Dataset: herb_identification (GitHub, Mitlpsy/herb_identification). Classes: Etlingera elatior, Euphorbia hirta L, Leucas aspera.

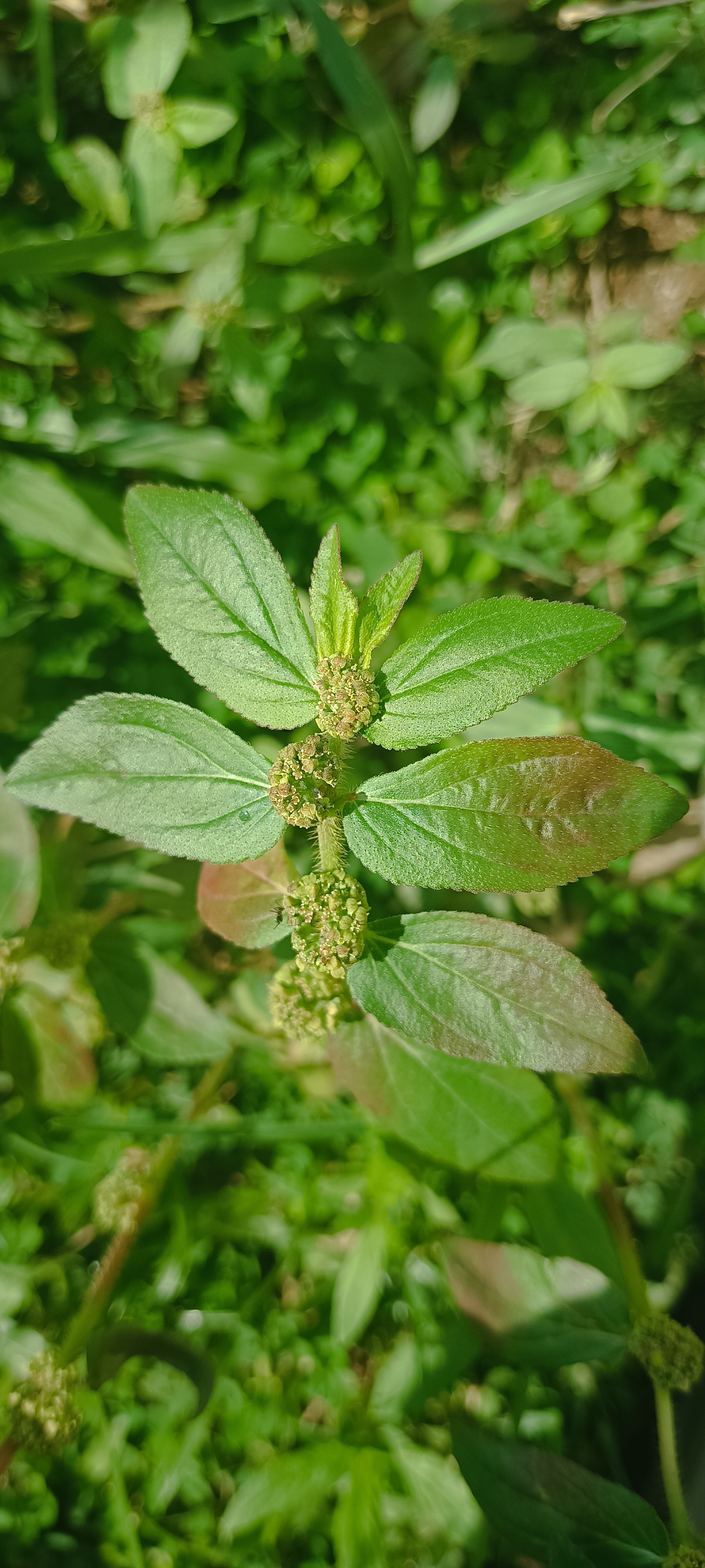
Label: Euphorbia hirta L

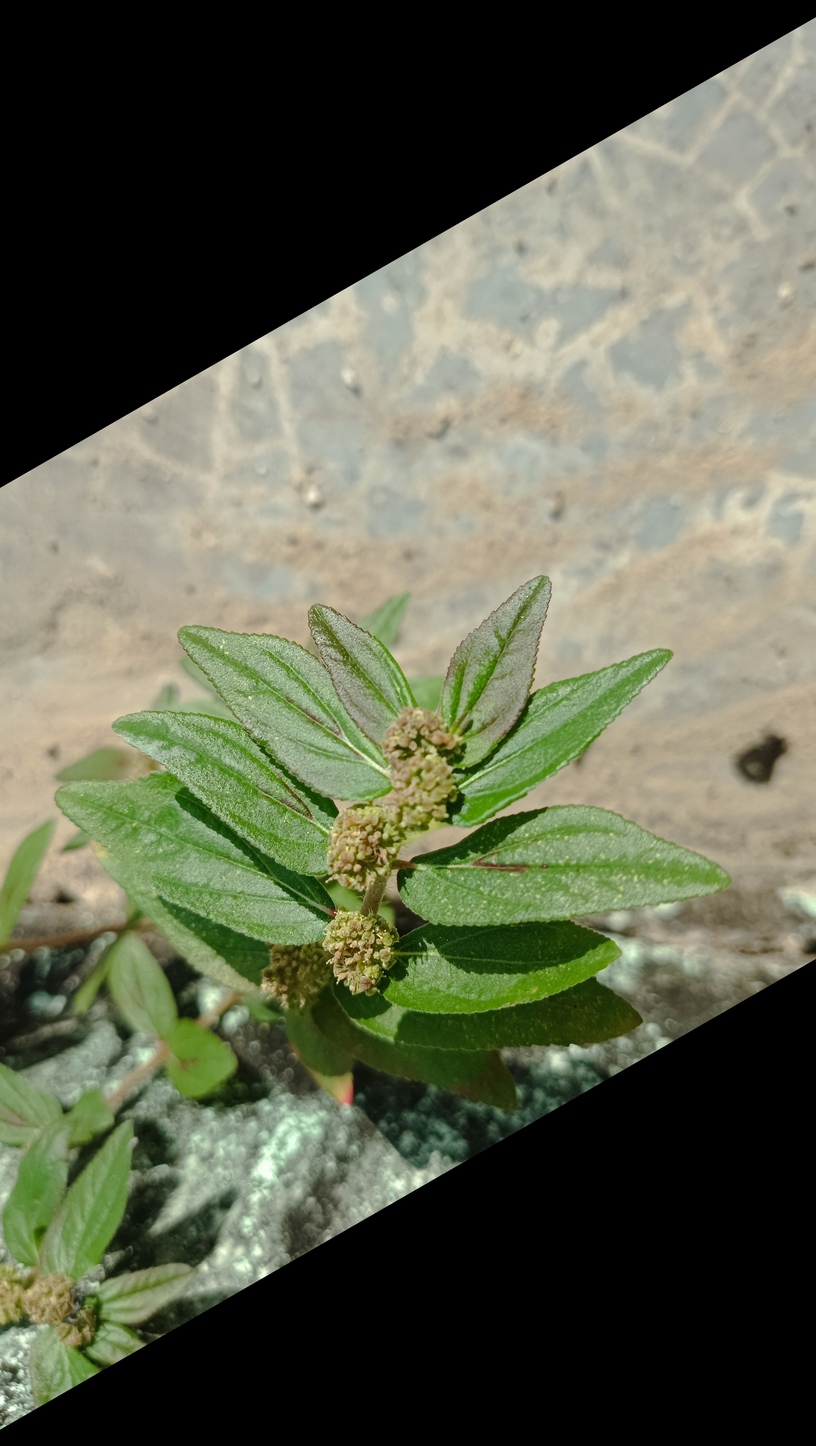
Label: Euphorbia hirta L

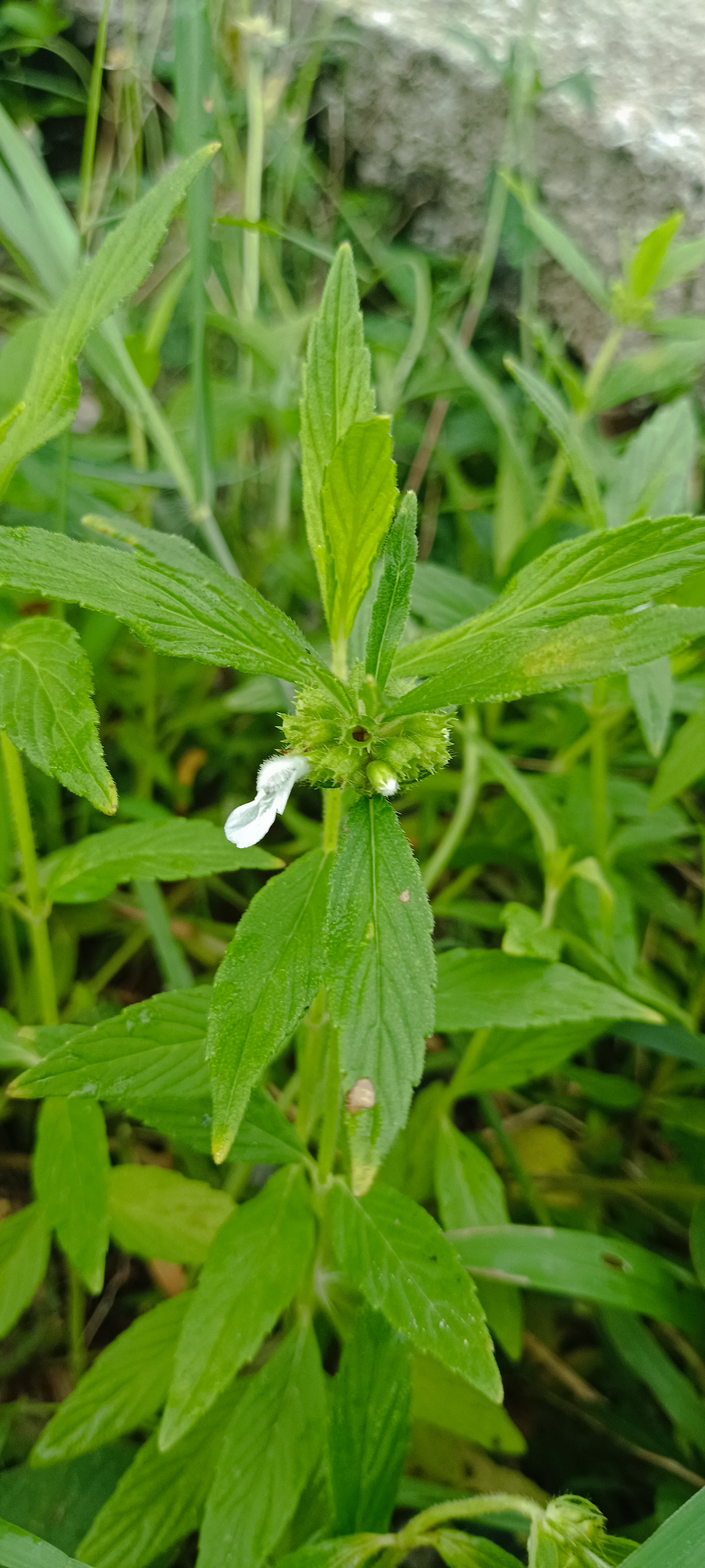
Label: Leucas aspera

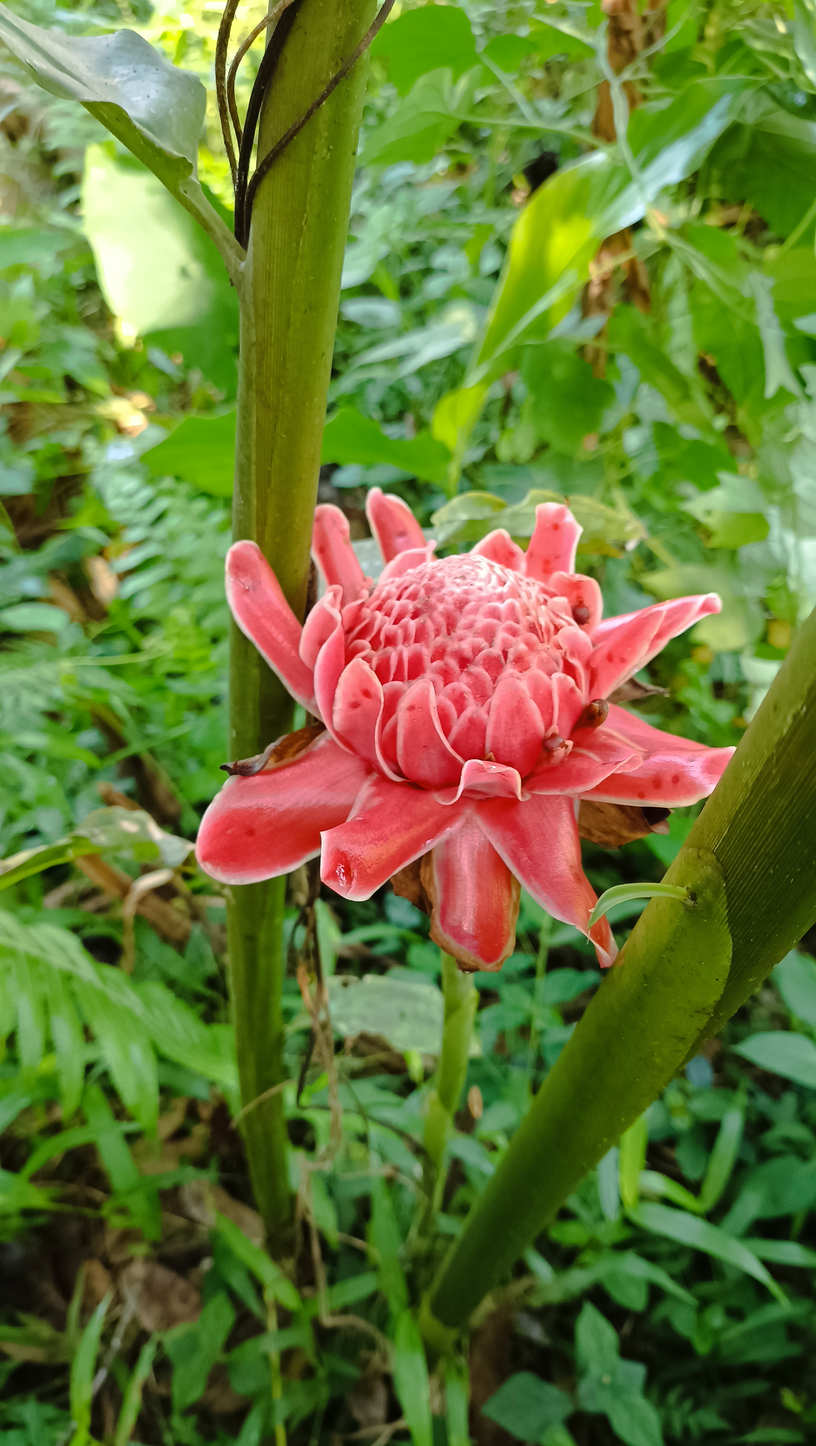
Label: Etlingera elatior

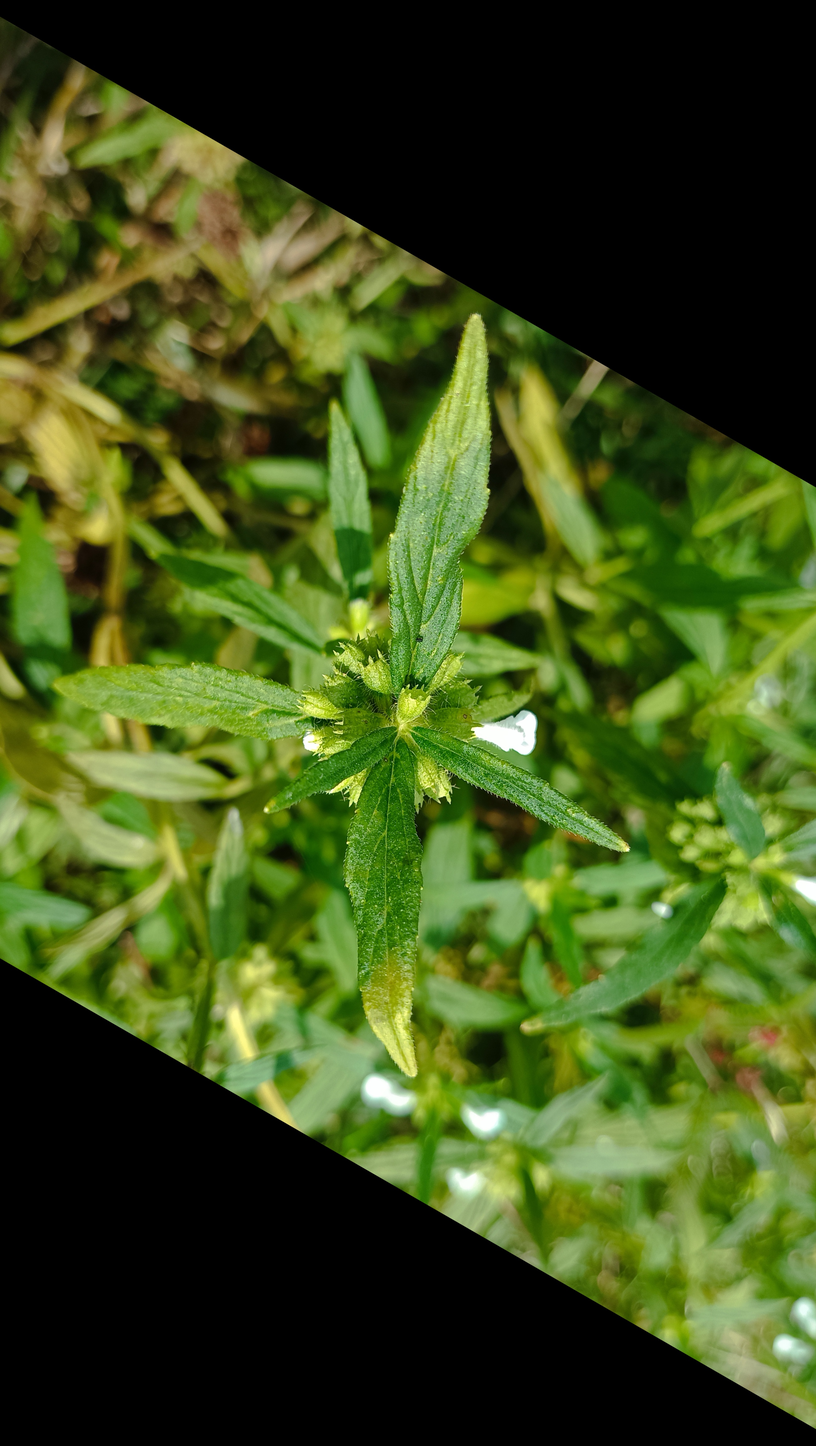
Label: Leucas aspera

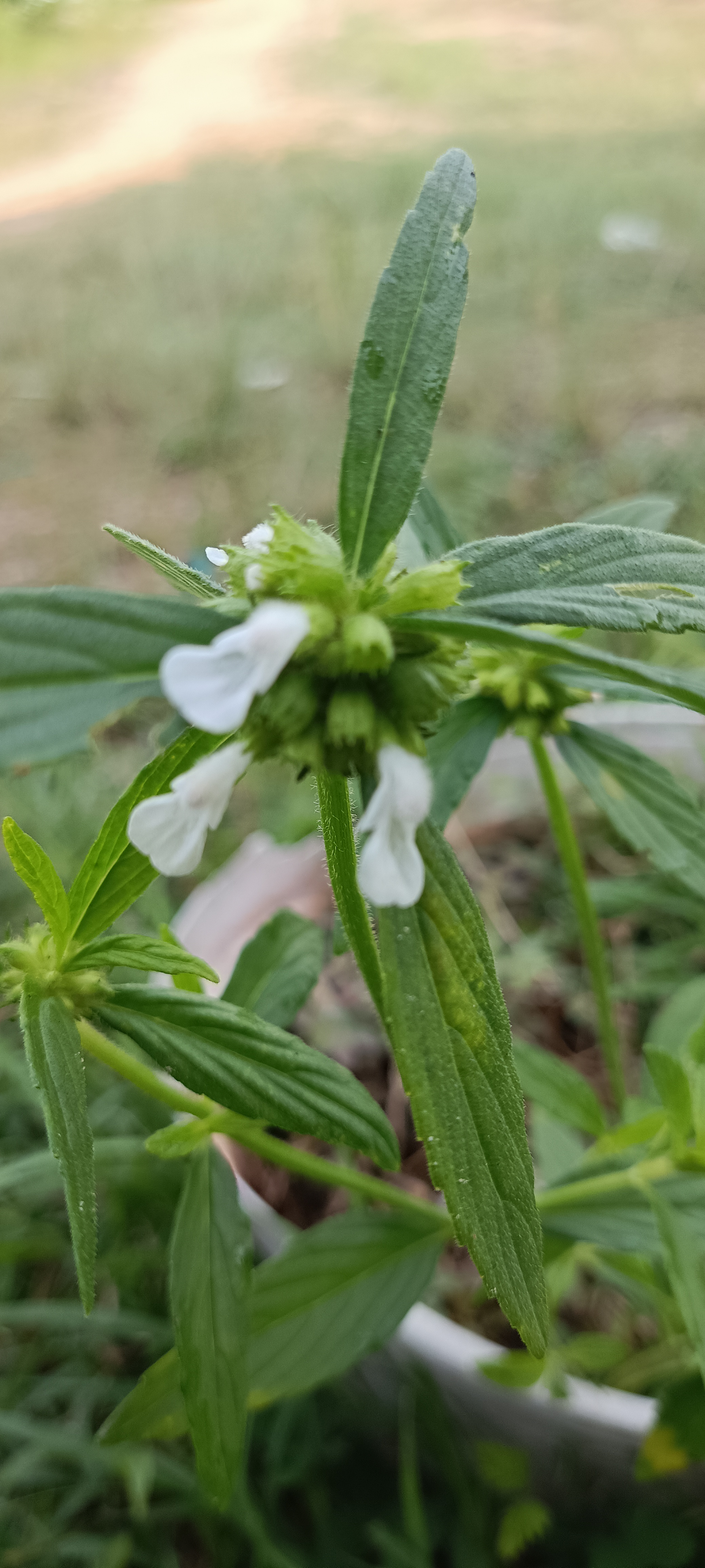
Label: Leucas aspera
